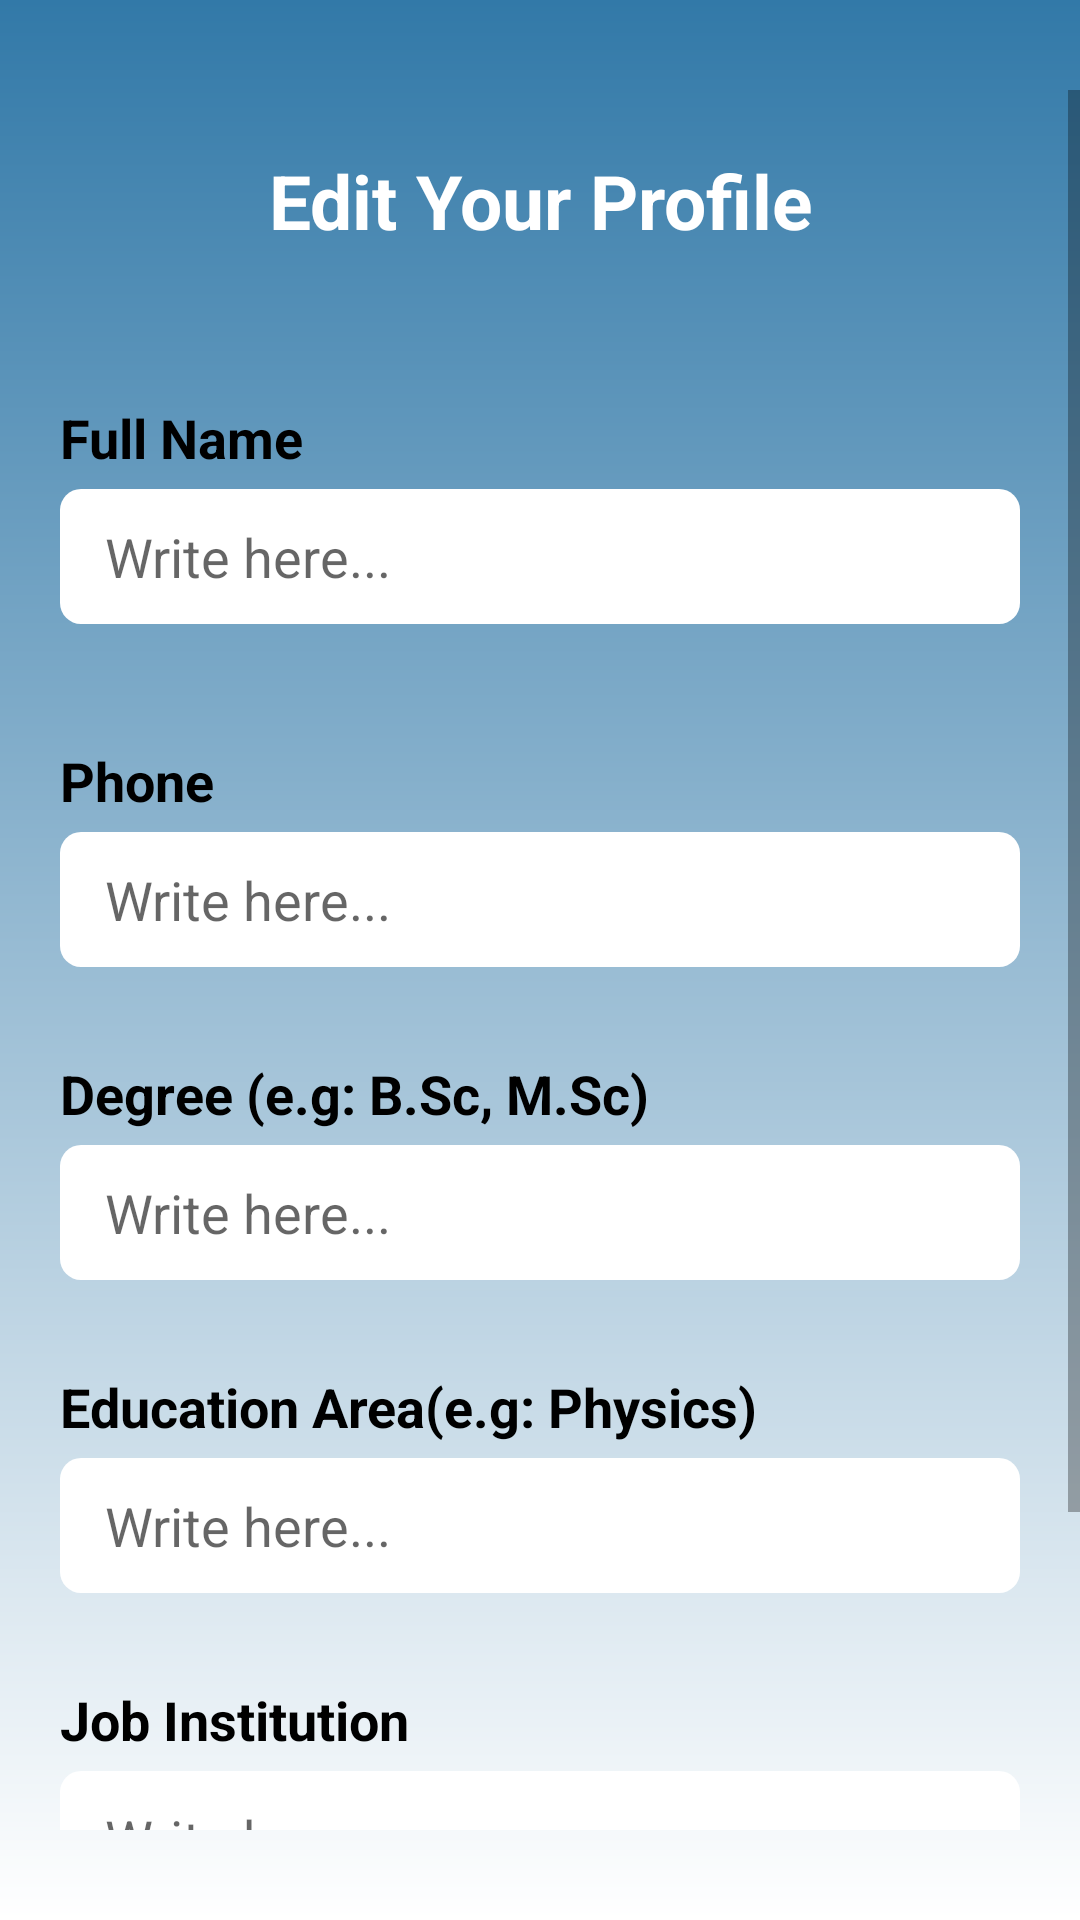

The Android layout XML behind this screen, and the referenced resources:
<!-- AndroidManifest.xml: application theme Theme.TutorTime -->
<!-- res/layout/activity_teacher_edit_profile.xml -->
<?xml version="1.0" encoding="utf-8"?>
<LinearLayout xmlns:android="http://schemas.android.com/apk/res/android"
    xmlns:app="http://schemas.android.com/apk/res-auto"
    xmlns:tools="http://schemas.android.com/tools"
    android:layout_width="match_parent"
    android:layout_height="match_parent"
    android:background="@color/backgroundColorGray"
    android:orientation="vertical"
    tools:context=".ui.activity.TeacherEditProfileActivity">
    <ScrollView
        android:background="@drawable/layout_style"
        android:layout_width="match_parent"
        android:layout_height="match_parent"
        android:paddingTop="30dp"
        android:paddingBottom="30dp"
        >
        <LinearLayout
            android:gravity="center"
            android:orientation="vertical"
            android:layout_width="match_parent"
            android:layout_height="match_parent"
            android:padding="20dp"
            >
            <TextView
                android:layout_width="wrap_content"
                android:layout_height="wrap_content"
                android:gravity="center_horizontal"
                android:text="Edit Your Profile"
                android:layout_marginBottom="50dp"
                android:textColor="@color/textColorWhite"
                android:textSize="25sp"
                android:textStyle="bold"
                />
            <TextView
                android:layout_width="match_parent"
                android:layout_height="wrap_content"
                android:text="Full Name"
                android:textStyle="bold"
                android:textSize="18sp"
                android:layout_marginBottom="5dp"
                android:textColor="@color/black"
                />
            <EditText
                android:id="@+id/teacher_edit_name_id"
                android:layout_width="match_parent"
                android:layout_height="45dp"
                android:hint="Write here..."
                android:paddingLeft="15dp"
                android:background="@drawable/edit_text_background_design"
                android:layout_marginBottom="40dp"
                />

            <TextView
                android:layout_width="match_parent"
                android:layout_height="wrap_content"
                android:text="Phone"
                android:textStyle="bold"
                android:textSize="18sp"
                android:layout_marginBottom="5dp"
                android:textColor="@color/black"
                />
            <EditText
                android:id="@+id/teacher_edit_phone_id"
                android:layout_width="match_parent"
                android:layout_height="45dp"
                android:hint="Write here..."
                android:paddingLeft="15dp"
                android:background="@drawable/edit_text_background_design"
                android:layout_marginBottom="30dp"
                />

            <TextView
                android:layout_width="match_parent"
                android:layout_height="wrap_content"
                android:text="Degree (e.g: B.Sc, M.Sc)"
                android:textStyle="bold"
                android:textSize="18sp"
                android:layout_marginBottom="5dp"
                android:textColor="@color/black"
                />
            <EditText
                android:id="@+id/teacher_edit_degree_id"
                android:layout_width="match_parent"
                android:layout_height="45dp"
                android:hint="Write here..."
                android:paddingLeft="15dp"
                android:background="@drawable/edit_text_background_design"
                android:layout_marginBottom="30dp"
                />

            <TextView
                android:layout_width="match_parent"
                android:layout_height="wrap_content"
                android:text="Education Area(e.g: Physics)"
                android:textStyle="bold"
                android:textSize="18sp"
                android:layout_marginBottom="5dp"
                android:textColor="@color/black"
                />
            <EditText
                android:id="@+id/teacher_edit_education_id"
                android:layout_width="match_parent"
                android:layout_height="45dp"
                android:hint="Write here..."
                android:paddingLeft="15dp"
                android:background="@drawable/edit_text_background_design"
                android:layout_marginBottom="30dp"
                />

            <TextView
                android:layout_width="match_parent"
                android:layout_height="wrap_content"
                android:text="Job Institution"
                android:textStyle="bold"
                android:textSize="18sp"
                android:layout_marginBottom="5dp"
                android:textColor="@color/black"
                />
            <EditText
                android:id="@+id/teacher_edit_job_id"
                android:layout_width="match_parent"
                android:layout_height="45dp"
                android:hint="Write here..."
                android:paddingLeft="15dp"
                android:background="@drawable/edit_text_background_design"
                android:layout_marginBottom="30dp"
                />
            <Button
                android:id="@+id/teacher_register_edit_button_id"
                android:layout_width="300dp"
                android:layout_height="wrap_content"
                android:text="SAVE"
                android:textSize="20dp"
                android:textAllCaps="false"
                android:backgroundTint="@color/white"
                android:textColor="@color/textColorBlack"
                android:textStyle="bold"
                android:layout_marginBottom="20dp"
                android:layout_marginTop="30dp"
                android:background="@drawable/button_style"
                />
        </LinearLayout>
    </ScrollView>
</LinearLayout>
<!-- resources referenced by this layout -->
<resources>
  <color name="backgroundColorGray">#B8B8B8</color>
  <color name="black">#FF000000</color>
  <color name="textColorBlack">#000000</color>
  <color name="textColorWhite">#ffffff</color>
  <color name="white">#FFFFFFFF</color>
  <!-- drawable button_style (drawable) -->
  <?xml version="1.0" encoding="utf-8"?>
  <shape xmlns:android="http://schemas.android.com/apk/res/android"
      android:shape="rectangle">
  
      <corners android:radius="20dp"/>
      <solid android:color="@color/secondaryBackgroundColorGreen"/>
  
  </shape>
  <!-- drawable edit_text_background_design (drawable) -->
  <?xml version="1.0" encoding="utf-8"?>
  <selector xmlns:android="http://schemas.android.com/apk/res/android">
      <item android:state_enabled="true"
          android:state_focused="true">
          <shape android:shape="rectangle">
              <corners android:radius="7dp"/>
              <solid android:color="@color/white"/>
          </shape>
      </item>
      <item android:state_enabled="true">
          <shape android:shape="rectangle">
              <corners android:radius="7dp"/>
              <solid android:color="@color/white"/>
          </shape>
      </item>
  </selector>
  <!-- drawable layout_style (drawable) -->
  <?xml version="1.0" encoding="utf-8"?>
  <shape xmlns:android="http://schemas.android.com/apk/res/android"
      android:shape="rectangle">
      <solid android:color="@color/secondaryBackgroundColorGreen"/>
  
      <gradient
          android:angle="1"
          android:startColor="@color/secondaryBackgroundColorGreen"
          android:endColor="@color/textColorWhite"/>
  
  </shape>
  <style name="Theme.TutorTime" parent="Theme.MaterialComponents.DayNight.NoActionBar">
          
          <item name="colorPrimary">@color/purple_500</item>
          <item name="colorPrimaryVariant">@color/purple_700</item>
          <item name="colorOnPrimary">@color/white</item>
          
          <item name="colorSecondary">@color/teal_200</item>
          <item name="colorSecondaryVariant">@color/teal_700</item>
          <item name="colorOnSecondary">@color/black</item>
          
          <item name="android:statusBarColor" tools:targetApi="l">?attr/colorPrimaryVariant</item>
          
  
          <item name="fontFamily">@font/roboto_regular</item>
      </style>
  <color name="secondaryBackgroundColorGreen">#3279a8</color>
  <color name="purple_500">#3279a8</color>
  <color name="purple_700">#3279a8</color>
  <color name="teal_200">#FF03DAC5</color>
  <color name="teal_700">#FF018786</color>
</resources>
